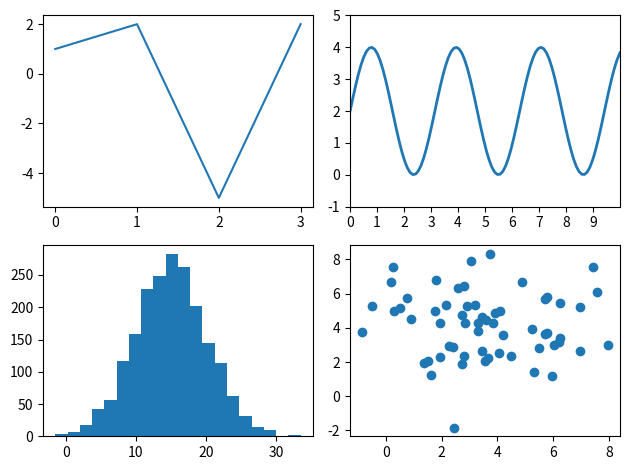

The matplotlib source for this figure:
import matplotlib.pyplot as plt
import numpy as np

fig, axes = plt.subplots(2, 2, tight_layout=True)

#折れ線グラフの表示
y0 = [1, 2, -5, 2]
axes[0,0].plot(y0)

#sin関数の表示
x1 = np.linspace(0, 10, 100)
y1 = 2 + 2 * np.sin(2 * x1)
axes[0,1].set(xlim=(0, 10), xticks=np.arange(0, 10),
       ylim=(-1, 5), yticks=np.arange(-1, 6))
axes[0,1].plot(x1, y1, linewidth=2.0)

#ヒストグラムの表示
x2 = np.random .normal(15, 5, 2000)
axes[1,0].hist(x2, bins=20)

#散布図の表示
np.random.seed(3)
x3 = 4 + np.random.normal(0, 2, 60)
y3 = 4 + np.random.normal(0, 2, len(x3))
axes[1,1].scatter(x3, y3)
